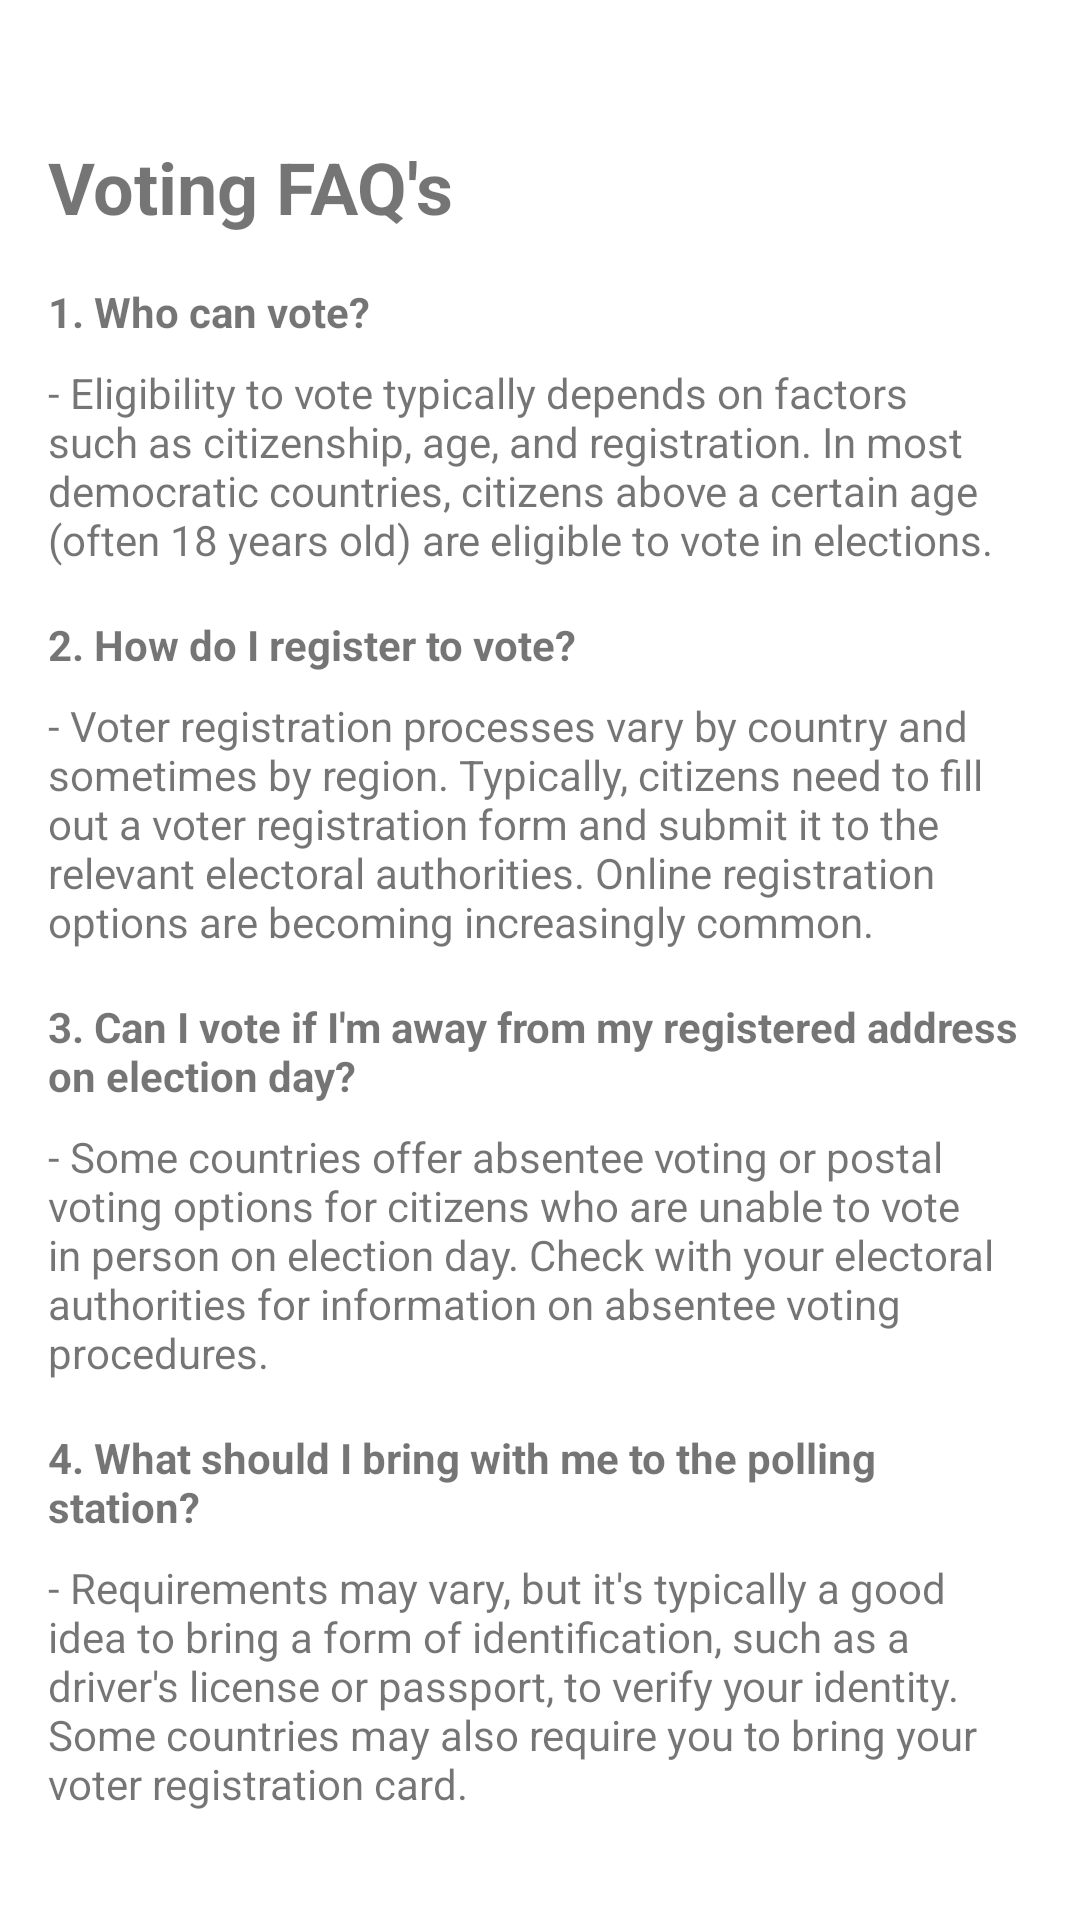

Reconstruct the res/layout file that produces this screen, plus the resources it refers to.
<!-- AndroidManifest.xml: application theme Theme.OnlineVotingSystem -->
<!-- res/layout/activity_voting_faq.xml -->
<?xml version="1.0" encoding="utf-8"?>
<ScrollView
    xmlns:android="http://schemas.android.com/apk/res/android"
    android:layout_width="match_parent"
    android:layout_height="wrap_content"
    android:scrollbars="none"
    android:padding="16dp">

    <LinearLayout
        android:layout_width="match_parent"
        android:layout_height="wrap_content"
        android:layout_marginTop="30dp"
        android:layout_marginBottom="30dp"
        android:orientation="vertical">

        <TextView
            android:id="@+id/faqTitle"
            android:layout_width="match_parent"
            android:layout_height="wrap_content"
            android:text="Voting FAQ's"
            android:textSize="24sp"
            android:textStyle="bold"
            android:layout_marginBottom="16dp"/>

        
        <TextView
            android:layout_width="match_parent"
            android:layout_height="wrap_content"
            android:text="1. Who can vote?"
            android:textStyle="bold"
            android:layout_marginBottom="8dp"/>

        <TextView
            android:layout_width="match_parent"
            android:layout_height="wrap_content"
            android:text="- Eligibility to vote typically depends on factors such as citizenship, age, and registration. In most democratic countries, citizens above a certain age (often 18 years old) are eligible to vote in elections."/>

        
        <TextView
            android:layout_width="match_parent"
            android:layout_height="wrap_content"
            android:text="2. How do I register to vote?"
            android:textStyle="bold"
            android:layout_marginTop="16dp"
            android:layout_marginBottom="8dp"/>

        <TextView
            android:layout_width="match_parent"
            android:layout_height="wrap_content"
            android:text="- Voter registration processes vary by country and sometimes by region. Typically, citizens need to fill out a voter registration form and submit it to the relevant electoral authorities. Online registration options are becoming increasingly common."/>

        
        <TextView
            android:layout_width="match_parent"
            android:layout_height="wrap_content"
            android:text="3. Can I vote if I'm away from my registered address on election day?"
            android:textStyle="bold"
            android:layout_marginTop="16dp"
            android:layout_marginBottom="8dp"/>

        <TextView
            android:layout_width="match_parent"
            android:layout_height="wrap_content"
            android:text="- Some countries offer absentee voting or postal voting options for citizens who are unable to vote in person on election day. Check with your electoral authorities for information on absentee voting procedures."/>

        
        <TextView
            android:layout_width="match_parent"
            android:layout_height="wrap_content"
            android:text="4. What should I bring with me to the polling station?"
            android:textStyle="bold"
            android:layout_marginTop="16dp"
            android:layout_marginBottom="8dp"/>

        <TextView
            android:layout_width="match_parent"
            android:layout_height="wrap_content"
            android:text="- Requirements may vary, but it's typically a good idea to bring a form of identification, such as a driver's license or passport, to verify your identity. Some countries may also require you to bring your voter registration card."/>

        
        <TextView
            android:layout_width="match_parent"
            android:layout_height="wrap_content"
            android:text="5. What happens if I spoil my ballot?"
            android:textStyle="bold"
            android:layout_marginTop="16dp"
            android:layout_marginBottom="8dp"/>

        <TextView
            android:layout_width="match_parent"
            android:layout_height="wrap_content"
            android:text="- If you accidentally spoil your ballot, inform a polling station staff member, and they will provide you with a new one. Spoiled ballots are typically not counted in the final tally."/>

        
        
        <TextView
            android:layout_width="match_parent"
            android:layout_height="wrap_content"
            android:text="6. Can I vote if I'm registered in a different constituency?"
            android:textStyle="bold"
            android:layout_marginTop="16dp"
            android:layout_marginBottom="8dp"/>

        <TextView
            android:layout_width="match_parent"
            android:layout_height="wrap_content"
            android:text="- Some countries allow registered voters to cast their ballot in a different constituency, while others require voters to vote at their designated polling station. Check with your electoral authorities for specific rules regarding voting in a different constituency."/>

        
        <TextView
            android:layout_width="match_parent"
            android:layout_height="wrap_content"
            android:text="7. Can I vote online?"
            android:textStyle="bold"
            android:layout_marginTop="16dp"
            android:layout_marginBottom="8dp"/>

        <TextView
            android:layout_width="match_parent"
            android:layout_height="wrap_content"
            android:text="- Online voting options are becoming increasingly popular, but they are not yet universally available. Check with your electoral authorities to see if online voting is an option in your jurisdiction."/>

        
        <TextView
            android:layout_width="match_parent"
            android:layout_height="wrap_content"
            android:text="8. Can I vote if I'm a convicted felon?"
            android:textStyle="bold"
            android:layout_marginTop="16dp"
            android:layout_marginBottom="8dp"/>

        <TextView
            android:layout_width="match_parent"
            android:layout_height="wrap_content"
            android:text="- Voting rights for convicted felons vary by country and sometimes by state or region. In some places, individuals with felony convictions may have their voting rights restored after completing their sentence, while in others, voting rights may be permanently revoked. Check with your electoral authorities for information on voting rights restoration processes."/>

        
        <TextView
            android:layout_width="match_parent"
            android:layout_height="wrap_content"
            android:text="9. Can I vote if I'm abroad?"
            android:textStyle="bold"
            android:layout_marginTop="16dp"
            android:layout_marginBottom="8dp"/>

        <TextView
            android:layout_width="match_parent"
            android:layout_height="wrap_content"
            android:text="- Many countries offer options for citizens residing abroad to vote in their home country's elections, either through embassy or consulate voting, postal voting, or online voting. Check with your electoral authorities for information on voting procedures for citizens living abroad."/>

        
        <TextView
            android:layout_width="match_parent"
            android:layout_height="wrap_content"
            android:text="10. Can I vote if I'm homeless?"
            android:textStyle="bold"
            android:layout_marginTop="16dp"
            android:layout_marginBottom="8dp"/>

        <TextView
            android:layout_width="match_parent"
            android:layout_height="wrap_content"
            android:text="- Homeless individuals may still be eligible to vote, as long as they meet the citizenship and age requirements. Some countries have provisions in place to facilitate voting for homeless individuals, such as allowing them to use shelters or community centers as their voting address. Check with your electoral authorities for specific information on voting rights and procedures for homeless individuals."/>

        


    </LinearLayout>
</ScrollView>
<!-- resources referenced by this layout -->
<resources>
  <style name="Theme.OnlineVotingSystem" parent="Base.Theme.OnlineVotingSystem" />
  <style name="Base.Theme.OnlineVotingSystem" parent="Theme.MaterialComponents.Light.DarkActionBar">
          
           <item name="colorPrimary">@color/primary</item>
      </style>
  <color name="primary">#6fc1cc</color>
</resources>
